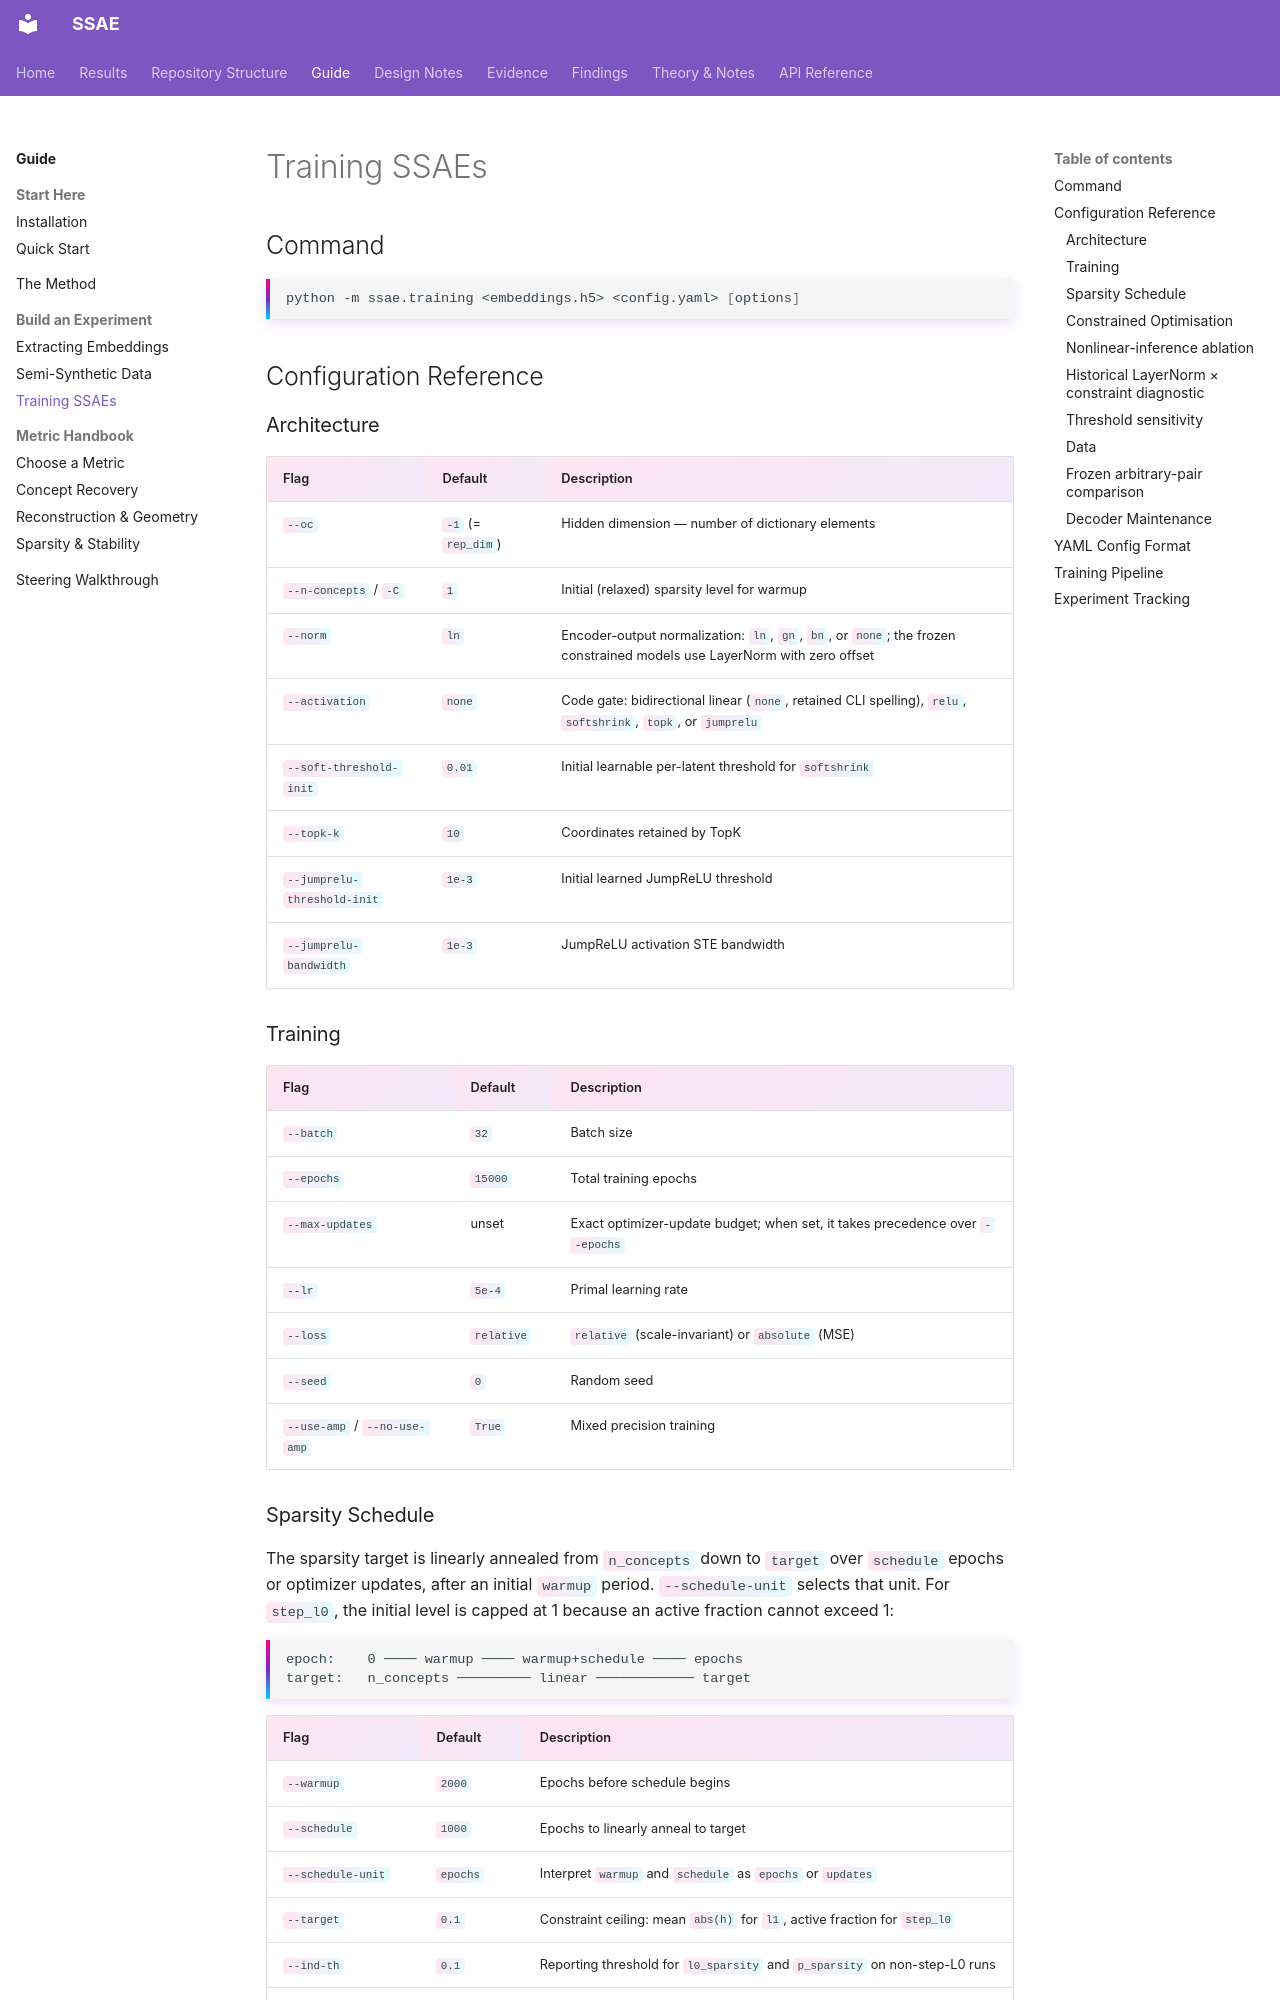

repository: shrutij01/ssae · page: guide/training/index.html · generator: mkdocs

# Training SSAEs

## Command

```bash
python -m ssae.training <embeddings.h5> <config.yaml> [options]
```

## Configuration Reference

### Architecture

| Flag | Default | Description |
|------|---------|-------------|
| `--oc` | `-1` (= `rep_dim`) | Hidden dimension — number of dictionary elements |
| `--n-concepts` / `-C` | `1` | Initial (relaxed) sparsity level for warmup |
| `--norm` | `ln` | Encoder-output normalization: `ln`, `gn`, `bn`, or `none`; the frozen constrained models use LayerNorm with zero offset |
| `--activation` | `none` | Code gate: bidirectional linear (`none`, retained CLI spelling), `relu`, `softshrink`, `topk`, or `jumprelu` |
| `--soft-threshold-init` | `0.01` | Initial learnable per-latent threshold for `softshrink` |
| `--topk-k` | `10` | Coordinates retained by TopK |
| `--jumprelu-threshold-init` | `1e-3` | Initial learned JumpReLU threshold |
| `--jumprelu-bandwidth` | `1e-3` | JumpReLU activation STE bandwidth |

### Training

| Flag | Default | Description |
|------|---------|-------------|
| `--batch` | `32` | Batch size |
| `--epochs` | `15000` | Total training epochs |
| `--max-updates` | unset | Exact optimizer-update budget; when set, it takes precedence over `--epochs` |
| `--lr` | `5e-4` | Primal learning rate |
| `--loss` | `relative` | `relative` (scale-invariant) or `absolute` (MSE) |
| `--seed` | `0` | Random seed |
| `--use-amp` / `--no-use-amp` | `True` | Mixed precision training |
